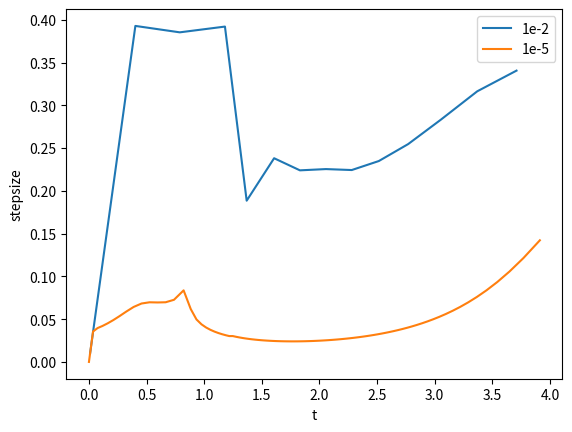

This figure's Python source:
from __future__ import division
import math
import matplotlib.pyplot as plt
import numpy as np

def _init(x0, t0, tf, tol):
    n = int((tf-t0)/tol)
    t = np.linspace(t0, tf, n+1)
    x = np.zeros(n+1)
    h = np.zeros(n+1)
    x[0] = x0
    h[0] = tol
    return h, t, x,

# Butcher tableau:
# 0   | 0
# 1   | 1   0
# 1/2 | 1/4 1/4 0
# ____|____________
#     | 1/6 1/6 2/3
def rk23(f, x0, t0, tf, tol):
    h, t, x = _init(x0, t0, tf, tol)
    i = 0
    rejected = []

    while t[i] < tf:
        t[i+1] = t[i] + h[i]

        k1 = f(t[i], x[i])
        k2 = f(t[i] + h[i], x[i] + h[i]*k1)
        k3 = f(t[i] + 1/2*h[i], x[i] + 1/4*h[i]*(k1 + k2))

        x2 = x[i] + 1/2*h[i]*(k1 + k2)
        x3 = x[i] + 1/6*h[i]*(k1 + k2 + 4*k3)

        x[i+1] = x2
        lte = x3 - x2
        h_new = h[i]*abs(tol/lte)**(1/3)

        if abs(lte) < 1.1*tol:
            i += 1

        h[i] = h_new

    return t[:i], x[:i], h[:i]


def f(t, x):
    return (1 - 2*t)*x


def main():
    x0 = 1
    t0 = 0
    tf = 4
    tols = [1e-2, 1e-5]

    plt.xlabel("t")
    plt.ylabel("stepsize")
    t, x, h = rk23(f, x0, t0, tf, tols[0])
    plt.plot(t[1:], h[:-1], label="1e-2")
    t, x, h = rk23(f, x0, t0, tf, tols[1])
    plt.plot(t[1:], h[:-1], label="1e-5")
    plt.legend()

    plt.show()


if __name__ == '__main__':
    main()
